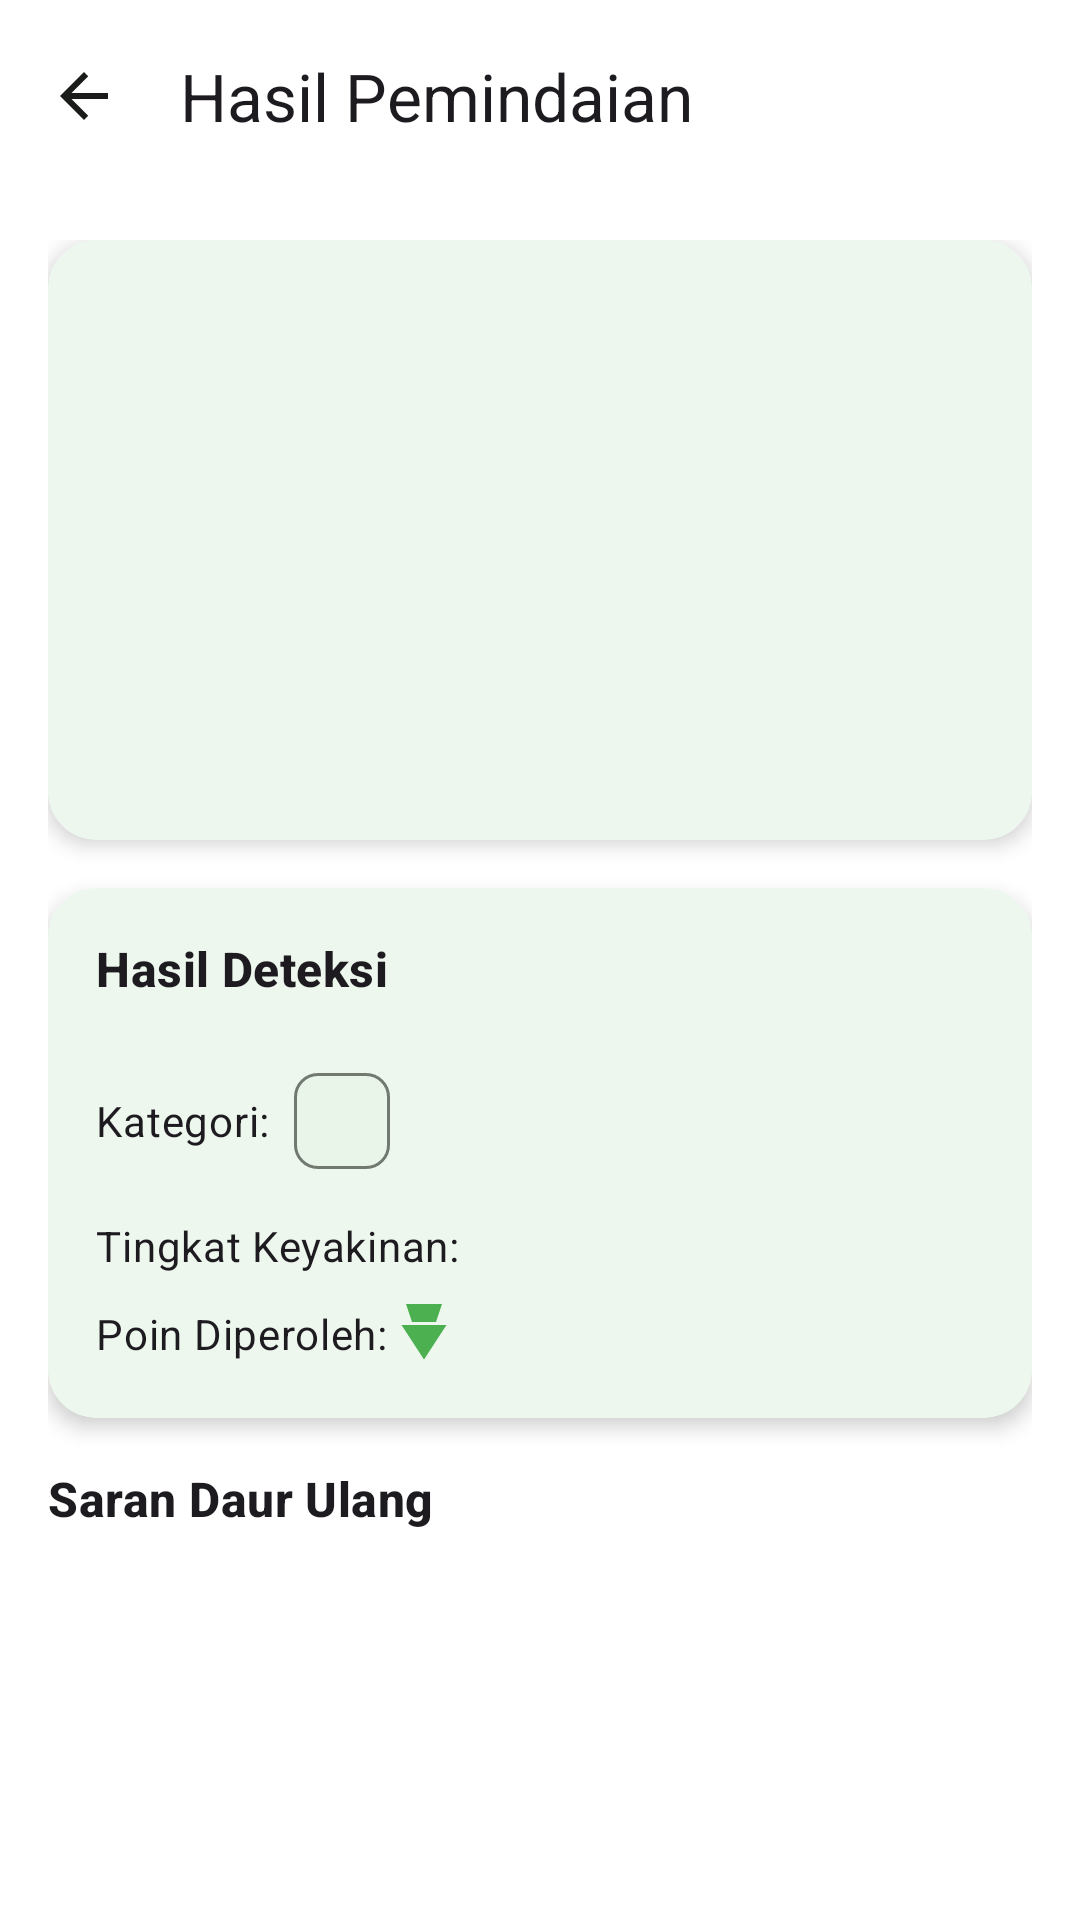

This screen was rendered from an Android layout file. Write that file and the resources it references.
<!-- AndroidManifest.xml: activity theme Theme.EcotionBuddy -->
<!-- res/layout/activity_scan_result.xml -->
<?xml version="1.0" encoding="utf-8"?>
<androidx.coordinatorlayout.widget.CoordinatorLayout xmlns:android="http://schemas.android.com/apk/res/android"
    xmlns:app="http://schemas.android.com/apk/res-auto"
    xmlns:tools="http://schemas.android.com/tools"
    android:layout_width="match_parent"
    android:layout_height="match_parent"
    android:background="?attr/colorSurface"
    tools:context=".ui.scan.ScanResultActivity">

    <com.google.android.material.appbar.AppBarLayout
        android:id="@+id/appBarLayout"
        android:layout_width="match_parent"
        android:layout_height="wrap_content"
        android:background="?attr/colorSurface"
        app:elevation="2dp">

        <com.google.android.material.appbar.MaterialToolbar
            android:id="@+id/toolbar"
            android:layout_width="match_parent"
            android:layout_height="?attr/actionBarSize"
            app:navigationIcon="@drawable/ic_arrow_back"
            app:title="@string/scan_result_title" />
    </com.google.android.material.appbar.AppBarLayout>

    <androidx.core.widget.NestedScrollView
        android:layout_width="match_parent"
        android:layout_height="match_parent"
        app:layout_behavior="@string/appbar_scrolling_view_behavior">

        <LinearLayout
            android:layout_width="match_parent"
            android:layout_height="wrap_content"
            android:orientation="vertical"
            android:padding="@dimen/padding_medium">

            
            <com.google.android.material.card.MaterialCardView
                style="@style/Widget.App.CardView"
                android:layout_width="match_parent"
                android:layout_height="wrap_content"
                android:layout_marginBottom="@dimen/spacing_md">

                <ImageView
                    android:id="@+id/imageViewResult"
                    android:layout_width="match_parent"
                    android:layout_height="200dp"
                    android:scaleType="centerCrop"
                    tools:src="@tools:sample/backgrounds/scenic" />
            </com.google.android.material.card.MaterialCardView>

            
            <com.google.android.material.card.MaterialCardView
                style="@style/Widget.App.CardView"
                android:layout_width="match_parent"
                android:layout_height="wrap_content"
                android:layout_marginBottom="@dimen/spacing_md">

                <LinearLayout
                    android:layout_width="match_parent"
                    android:layout_height="wrap_content"
                    android:orientation="vertical"
                    android:padding="@dimen/padding_medium">

                    <TextView
                        android:layout_width="wrap_content"
                        android:layout_height="wrap_content"
                        android:text="@string/detection_result"
                        android:textAppearance="?attr/textAppearanceTitleMedium"
                        android:textStyle="bold"
                        android:layout_marginBottom="@dimen/spacing_md" />

                    <LinearLayout
                        android:layout_width="match_parent"
                        android:layout_height="wrap_content"
                        android:orientation="horizontal"
                        android:gravity="center_vertical"
                        android:layout_marginBottom="@dimen/spacing_sm">

                        <TextView
                            android:layout_width="wrap_content"
                            android:layout_height="wrap_content"
                            android:text="@string/category_label"
                            android:textAppearance="?attr/textAppearanceBodyMedium" />

                        <com.google.android.material.chip.Chip
                            android:id="@+id/chipCategory"
                            style="@style/Widget.App.Chip"
                            android:layout_width="wrap_content"
                            android:layout_height="wrap_content"
                            tools:text="@string/category_plastic" />
                    </LinearLayout>

                    <LinearLayout
                        android:layout_width="match_parent"
                        android:layout_height="wrap_content"
                        android:orientation="horizontal"
                        android:gravity="center_vertical"
                        android:layout_marginBottom="@dimen/spacing_sm">

                        <TextView
                            android:layout_width="wrap_content"
                            android:layout_height="wrap_content"
                            android:text="@string/confidence_label"
                            android:textAppearance="?attr/textAppearanceBodyMedium" />

                        <TextView
                            android:id="@+id/tvConfidence"
                            android:layout_width="wrap_content"
                            android:layout_height="wrap_content"
                            android:textAppearance="?attr/textAppearanceBodyMedium"
                            android:textStyle="bold"
                            android:textColor="?attr/colorPrimary"
                            tools:text="95% yakin" />
                    </LinearLayout>

                    <LinearLayout
                        android:layout_width="match_parent"
                        android:layout_height="wrap_content"
                        android:orientation="horizontal"
                        android:gravity="center_vertical">

                        <TextView
                            android:layout_width="wrap_content"
                            android:layout_height="wrap_content"
                            android:text="@string/points_earned_label"
                            android:textAppearance="?attr/textAppearanceBodyMedium" />

                        <TextView
                            android:id="@+id/tvPointsEarned"
                            android:layout_width="wrap_content"
                            android:layout_height="wrap_content"
                            android:textAppearance="?attr/textAppearanceBodyMedium"
                            android:textStyle="bold"
                            android:textColor="?attr/colorPrimary"
                            android:drawableStart="@drawable/ic_points_gem"
                            android:drawablePadding="@dimen/spacing_xs"
                            tools:text="+50 Poin" />
                    </LinearLayout>
                </LinearLayout>
            </com.google.android.material.card.MaterialCardView>

            
            <TextView
                android:layout_width="wrap_content"
                android:layout_height="wrap_content"
                android:text="@string/recycling_suggestions"
                android:textAppearance="?attr/textAppearanceTitleMedium"
                android:textStyle="bold"
                android:layout_marginBottom="@dimen/spacing_md" />

            <androidx.recyclerview.widget.RecyclerView
                android:id="@+id/recyclerViewSuggestions"
                android:layout_width="match_parent"
                android:layout_height="wrap_content"
                android:nestedScrollingEnabled="false"
                tools:itemCount="2"
                tools:listitem="@layout/item_recycling_suggestion" />

        </LinearLayout>
    </androidx.core.widget.NestedScrollView>

</androidx.coordinatorlayout.widget.CoordinatorLayout>
<!-- res/layout/item_recycling_suggestion.xml (included above) -->
<?xml version="1.0" encoding="utf-8"?>
<com.google.android.material.card.MaterialCardView xmlns:android="http://schemas.android.com/apk/res/android"
    xmlns:app="http://schemas.android.com/apk/res-auto"
    xmlns:tools="http://schemas.android.com/tools"
    android:layout_width="match_parent"
    android:layout_height="wrap_content"
    android:layout_marginBottom="12dp"
    app:cardElevation="2dp"
    app:strokeWidth="0dp">

    <LinearLayout
        android:layout_width="match_parent"
        android:layout_height="wrap_content"
        android:orientation="vertical"
        android:padding="16dp">

        <TextView
            android:id="@+id/tvSuggestionTitle"
            android:layout_width="match_parent"
            android:layout_height="wrap_content"
            android:textAppearance="?attr/textAppearanceTitleSmall"
            android:textStyle="bold"
            android:layout_marginBottom="8dp"
            tools:text="Botol Plastik Menjadi Pot Tanaman" />

        <TextView
            android:id="@+id/tvSuggestionDescription"
            android:layout_width="match_parent"
            android:layout_height="wrap_content"
            android:textAppearance="?attr/textAppearanceBodyMedium"
            android:textColor="?attr/colorOnSurfaceVariant"
            android:layout_marginBottom="12dp"
            tools:text="Ubah botol plastik bekas menjadi pot tanaman yang cantik" />

        <LinearLayout
            android:layout_width="match_parent"
            android:layout_height="wrap_content"
            android:orientation="horizontal"
            android:layout_marginBottom="12dp">

            <com.google.android.material.chip.Chip
                android:id="@+id/chipDifficulty"
                style="@style/Widget.Material3.Chip.Assist"
                android:layout_width="wrap_content"
                android:layout_height="wrap_content"
                android:layout_marginEnd="8dp"
                tools:text="Mudah" />

            <com.google.android.material.chip.Chip
                android:id="@+id/chipTime"
                style="@style/Widget.Material3.Chip.Assist"
                android:layout_width="wrap_content"
                android:layout_height="wrap_content"
                app:chipIcon="@drawable/ic_calendar"
                tools:text="30 menit" />
        </LinearLayout>

        <com.google.android.material.button.MaterialButton
            android:id="@+id/btnViewDetails"
            style="?attr/materialButtonOutlinedStyle"
            android:layout_width="match_parent"
            android:layout_height="wrap_content"
            android:text="Lihat Langkah Detail"
            app:icon="@drawable/ic_arrow_right"
            app:iconGravity="textEnd" />

    </LinearLayout>
</com.google.android.material.card.MaterialCardView>
<!-- resources referenced by this layout -->
<resources>
  <dimen name="padding_medium">16dp</dimen>
  <dimen name="spacing_md">16dp</dimen>
  <dimen name="spacing_sm">8dp</dimen>
  <dimen name="spacing_xs">4dp</dimen>
  <!-- drawable ic_arrow_back (drawable) -->
  <vector xmlns:android="http://schemas.android.com/apk/res/android"
      android:width="24dp"
      android:height="24dp"
      android:viewportWidth="24"
      android:viewportHeight="24">
      <path
          android:fillColor="?attr/colorOnSurface"
          android:pathData="M20,11H7.83l5.59-5.59L12,4l-8,8 8,8 1.41-1.41L7.83,13H20v-2z"/>
  </vector>
  <!-- drawable ic_arrow_right (drawable) -->
  <vector xmlns:android="http://schemas.android.com/apk/res/android"
      android:width="24dp"
      android:height="24dp"
      android:viewportWidth="24"
      android:viewportHeight="24">
      <path
          android:fillColor="?attr/colorOnSurface"
          android:pathData="M8.59,16.59L13.17,12 8.59,7.41 10,6l6,6 -6,6 -1.41,-1.41z"/>
  </vector>
  <!-- drawable ic_calendar (drawable) -->
  <vector xmlns:android="http://schemas.android.com/apk/res/android"
      android:width="24dp"
      android:height="24dp"
      android:viewportWidth="24"
      android:viewportHeight="24">
      <path
          android:fillColor="?attr/colorOnSurfaceVariant"
          android:pathData="M19,3h-1V1h-2v2H8V1H6v2H5C3.89,3 3.01,3.9 3.01,5L3,19c0,1.1 0.89,2 2,2h14c1.1,0 2,-0.9 2,-2V5C21,3.9 20.1,3 19,3zM19,19H5V8h14V19zM7,10h5v5H7z"/>
  </vector>
  <!-- drawable ic_points_gem (drawable) -->
  <vector xmlns:android="http://schemas.android.com/apk/res/android"
      android:width="24dp"
      android:height="24dp"
      android:viewportWidth="24"
      android:viewportHeight="24">
      <path
          android:fillColor="?attr/colorPrimary"
          android:pathData="M6,2l2,6h8l2,-6H6zM4.5,9L12,20.5L19.5,9H4.5zM12,11.5L9,16h6L12,11.5z"/>
  </vector>
  <string name="category_label">Kategori:</string>
  <string name="category_plastic">Plastik</string>
  <string name="confidence_label">Tingkat Keyakinan:</string>
  <string name="detection_result">Hasil Deteksi</string>
  <string name="points_earned_label">Poin Diperoleh:</string>
  <string name="recycling_suggestions">Saran Daur Ulang</string>
  <string name="scan_result_title">Hasil Pemindaian</string>
  <style name="Widget.App.CardView" parent="Widget.Material3.CardView.Elevated">
          <item name="cardCornerRadius">16dp</item>
          <item name="cardElevation">4dp</item>
          <item name="cardBackgroundColor">@color/surface_light</item>
      </style>
  <style name="Widget.App.Chip" parent="Widget.Material3.Chip.Assist">
          <item name="chipBackgroundColor">@color/surface_container</item>
          <item name="android:textColor">@color/text_primary</item>
          <item name="chipCornerRadius">8dp</item>
      </style>
  <style name="Theme.EcotionBuddy" parent="Base.Theme.EcotionBuddy" />
  <color name="surface_light">#FFFFFF</color>
  <color name="surface_container">#E8F5E8</color>
  <color name="text_primary">#1B5E20</color>
  <color name="green_primary">#4CAF50</color>
  <color name="text_on_primary">#FFFFFF</color>
  <color name="green_primary_light">#81C784</color>
  <color name="green_secondary">#66BB6A</color>
  <color name="green_secondary_light">#A5D6A7</color>
  <color name="text_secondary">#2E7D32</color>
  <color name="accent_orange">#FF5722</color>
  <color name="white">#FFFFFF</color>
  <color name="accent_orange_light">#FF8A65</color>
  <color name="accent_orange_dark">#D84315</color>
  <color name="background_light">#F8FAF0</color>
  <color name="text_on_surface">#1A1C19</color>
  <color name="surface_variant">#F1F8E9</color>
  <color name="outline">#727970</color>
  <color name="outline_variant">#C2C9BF</color>
</resources>
